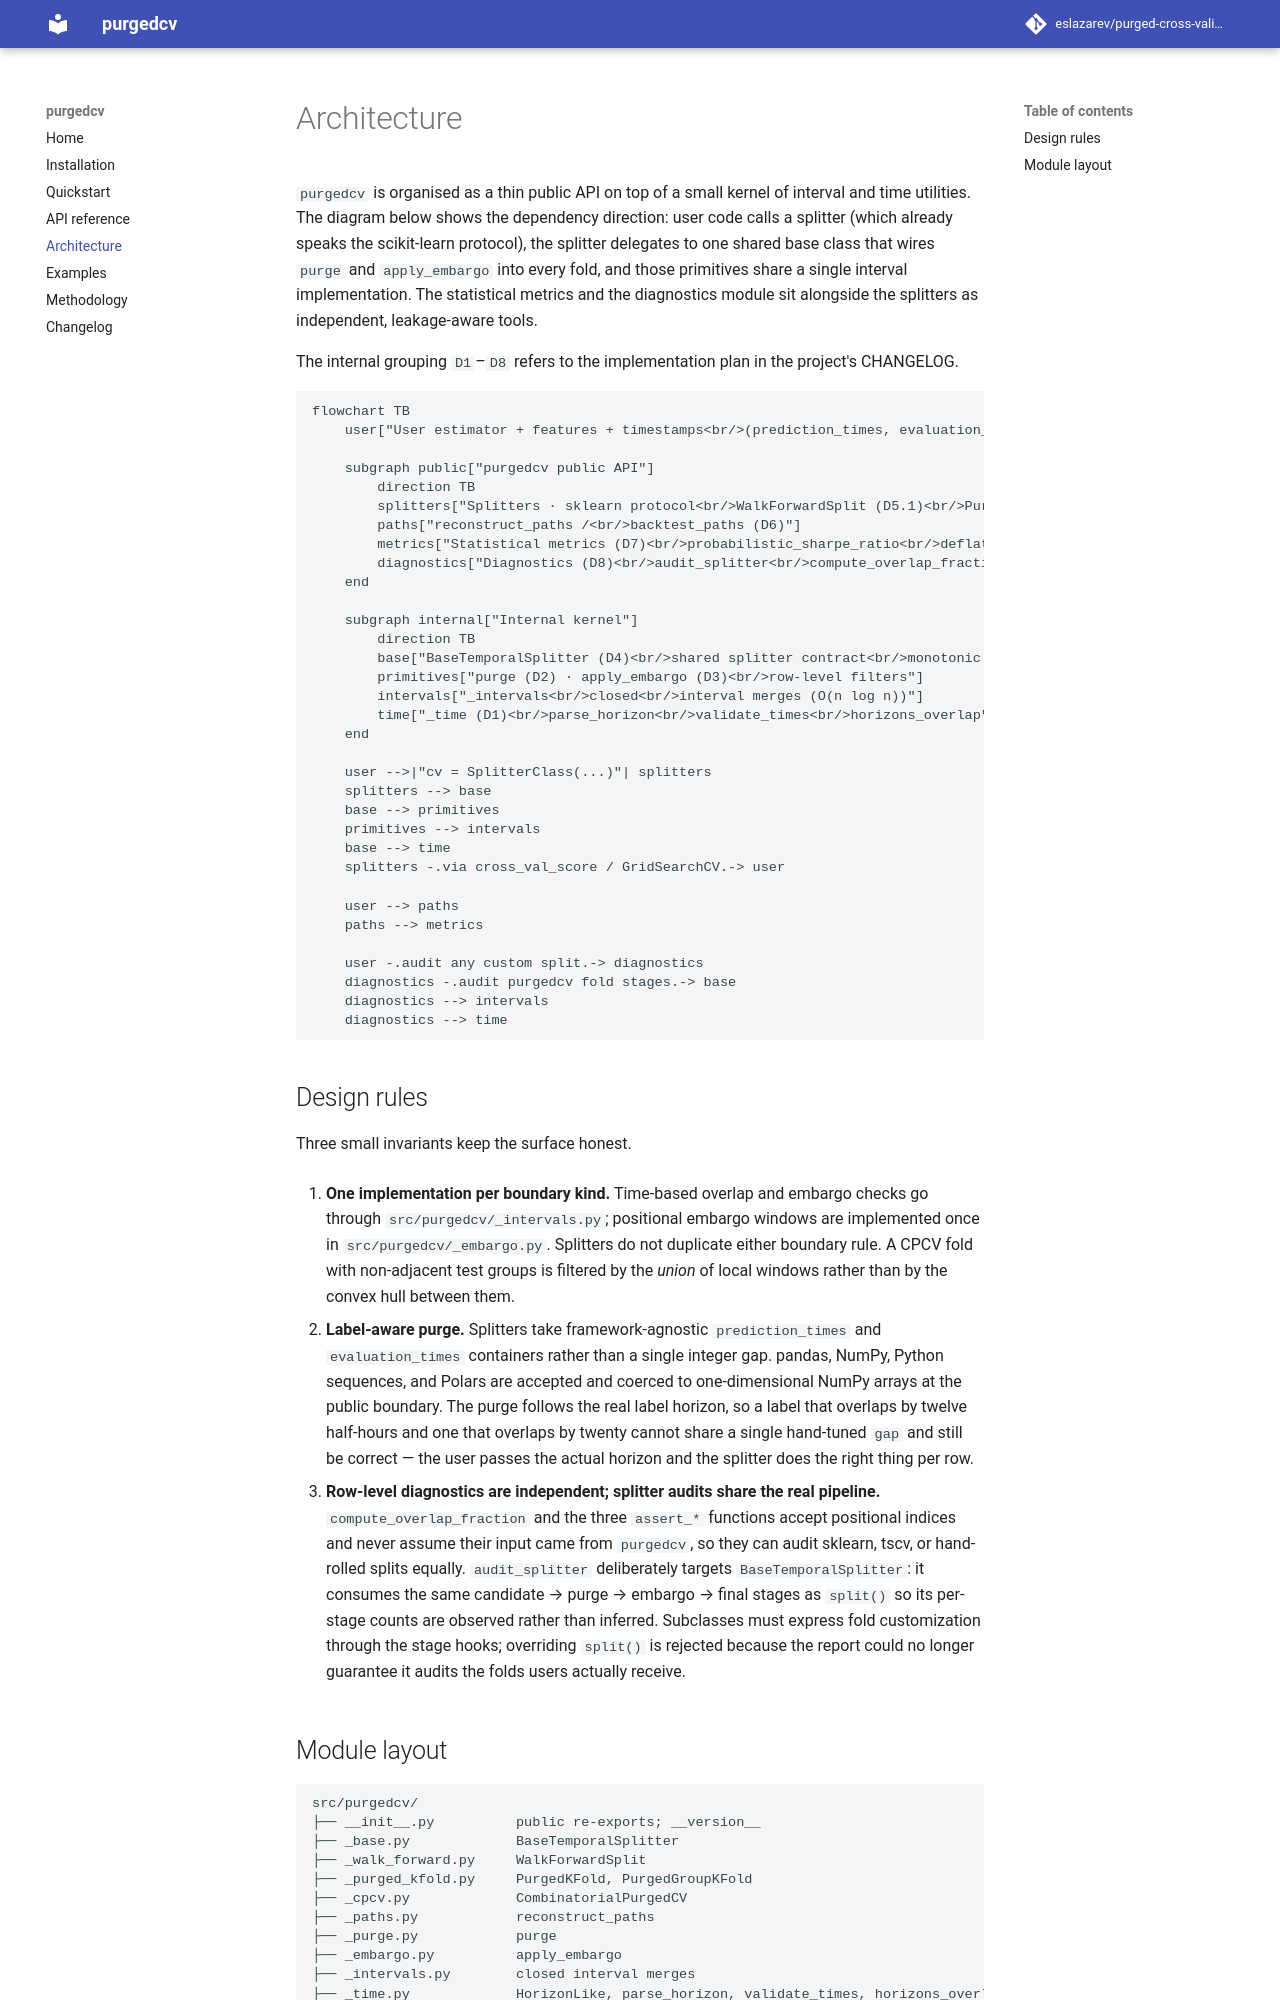

repository: danielfzhang-clearmind/purged-cross-validation · page: architecture/index.html · generator: mkdocs

# Architecture

`purgedcv` is organised as a thin public API on top of a small kernel of
interval and time utilities. The diagram below shows the dependency
direction: user code calls a splitter (which already speaks the
scikit-learn protocol), the splitter delegates to one shared base class
that wires `purge` and `apply_embargo` into every fold, and those
primitives share a single interval implementation. The statistical
metrics and the diagnostics module sit alongside the splitters as
independent, leakage-aware tools.

The internal grouping `D1`–`D8` refers to the implementation plan in the
project's CHANGELOG.

```mermaid
flowchart TB
    user["User estimator + features + timestamps<br/>(prediction_times, evaluation_times)"]

    subgraph public["purgedcv public API"]
        direction TB
        splitters["Splitters · sklearn protocol<br/>WalkForwardSplit (D5.1)<br/>PurgedKFold (D5.2)<br/>PurgedGroupKFold (D5.3)<br/>CombinatorialPurgedCV (D5.4)"]
        paths["reconstruct_paths /<br/>backtest_paths (D6)"]
        metrics["Statistical metrics (D7)<br/>probabilistic_sharpe_ratio<br/>deflated_sharpe_ratio<br/>min_track_record_length"]
        diagnostics["Diagnostics (D8)<br/>audit_splitter<br/>compute_overlap_fraction<br/>assert_no_temporal_leakage<br/>assert_groups_disjoint<br/>assert_embargo_respected"]
    end

    subgraph internal["Internal kernel"]
        direction TB
        base["BaseTemporalSplitter (D4)<br/>shared splitter contract<br/>monotonic check, group disjointness"]
        primitives["purge (D2) · apply_embargo (D3)<br/>row-level filters"]
        intervals["_intervals<br/>closed<br/>interval merges (O(n log n))"]
        time["_time (D1)<br/>parse_horizon<br/>validate_times<br/>horizons_overlap"]
    end

    user -->|"cv = SplitterClass(...)"| splitters
    splitters --> base
    base --> primitives
    primitives --> intervals
    base --> time
    splitters -.via cross_val_score / GridSearchCV.-> user

    user --> paths
    paths --> metrics

    user -.audit any custom split.-> diagnostics
    diagnostics -.audit purgedcv fold stages.-> base
    diagnostics --> intervals
    diagnostics --> time
```

## Design rules

Three small invariants keep the surface honest.

1. **One implementation per boundary kind.** Time-based overlap and embargo
   checks go through `src/purgedcv/_intervals.py`; positional embargo windows
   are implemented once in `src/purgedcv/_embargo.py`. Splitters do not
   duplicate either boundary rule. A CPCV fold with non-adjacent test groups
   is filtered by the *union* of local windows rather than by the convex hull
   between them.

2. **Label-aware purge.** Splitters take framework-agnostic
   `prediction_times` and `evaluation_times` containers rather than a single
   integer gap. pandas, NumPy, Python sequences, and Polars are accepted and
   coerced to one-dimensional NumPy arrays at the public boundary.
   The purge follows the real label horizon, so a label that overlaps by
   twelve half-hours and one that overlaps by twenty cannot share a
   single hand-tuned `gap` and still be correct — the user passes the
   actual horizon and the splitter does the right thing per row.

3. **Row-level diagnostics are independent; splitter audits share the real
   pipeline.** `compute_overlap_fraction` and the three `assert_*` functions
   accept positional indices and never assume their input came from
   `purgedcv`, so they can audit sklearn, tscv, or hand-rolled splits equally.
   `audit_splitter` deliberately targets `BaseTemporalSplitter`: it consumes
   the same candidate → purge → embargo → final stages as `split()` so its
   per-stage counts are observed rather than inferred. Subclasses must express
   fold customization through the stage hooks; overriding `split()` is
   rejected because the report could no longer guarantee it audits the folds
   users actually receive.
